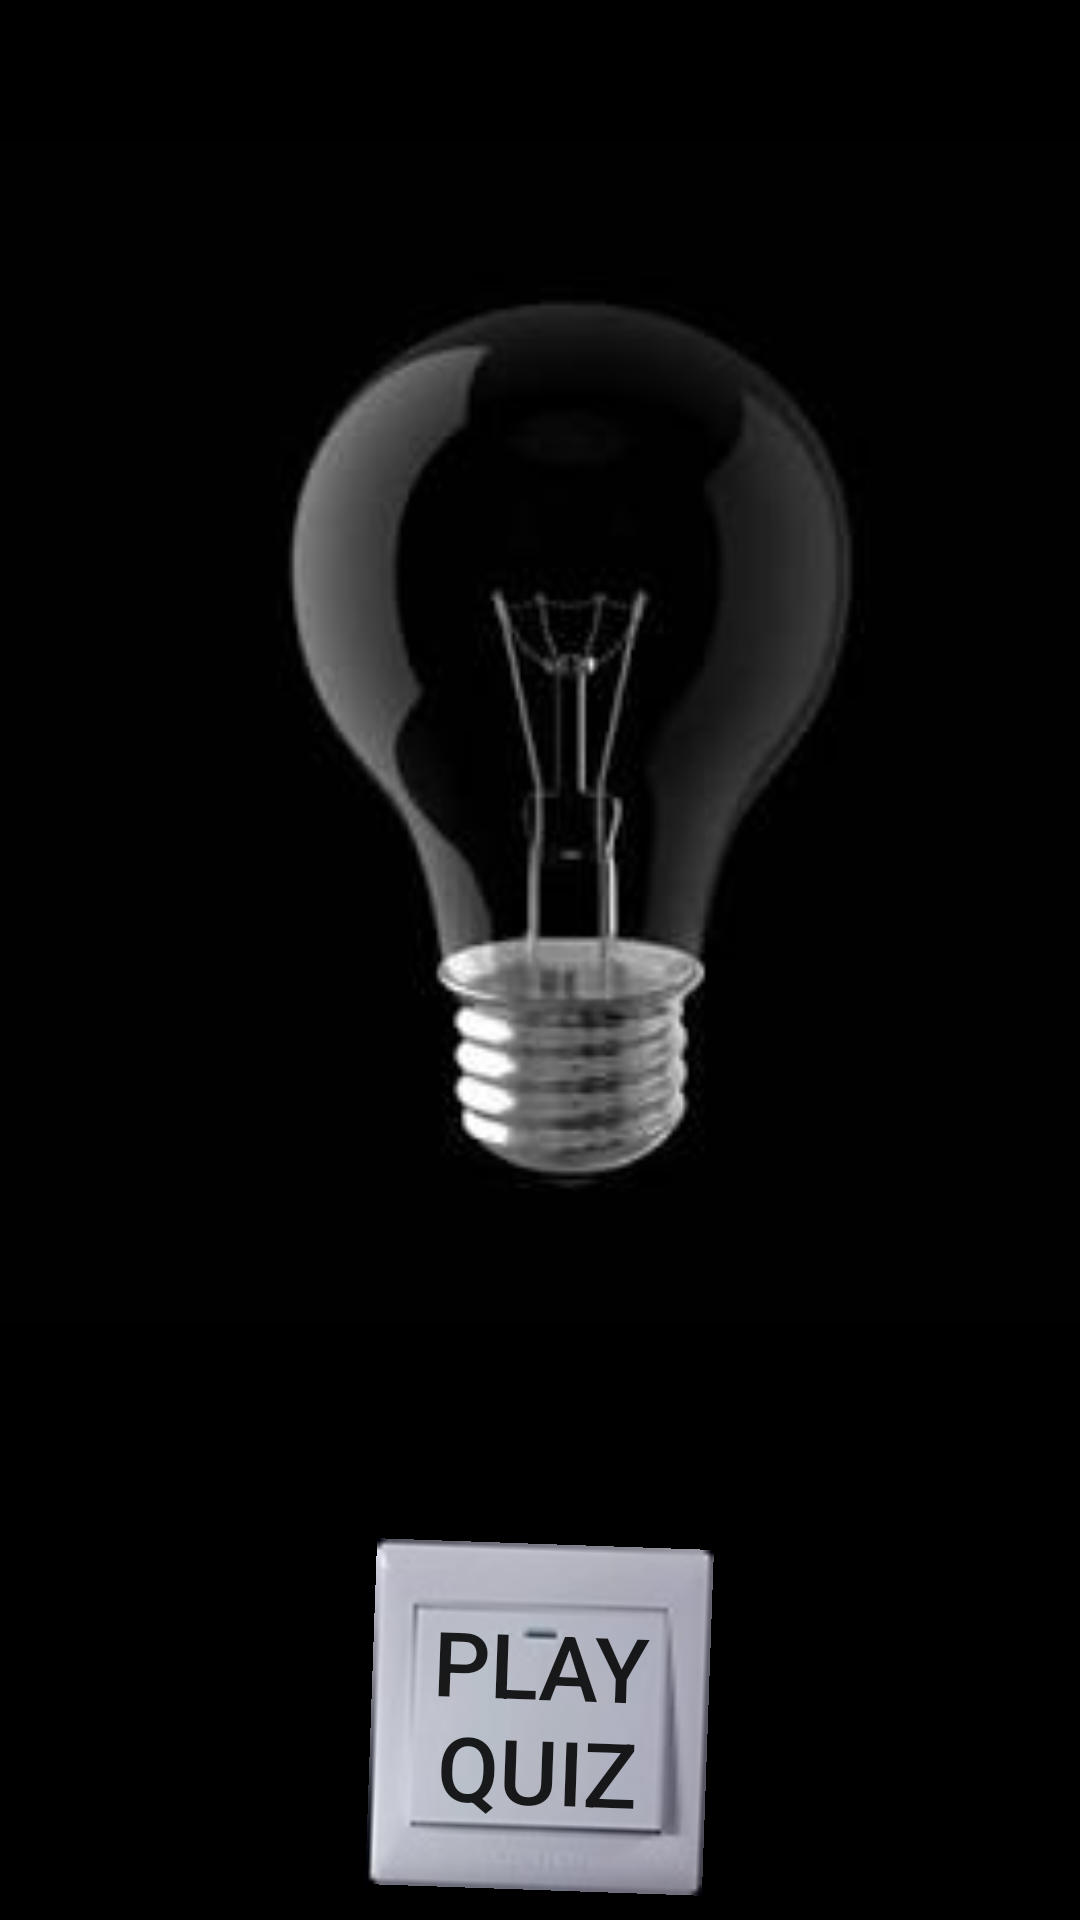

Write the Android layout XML for this screen, with the resource values it uses.
<!-- AndroidManifest.xml: application theme AppTheme -->
<!-- res/layout/activity_main.xml -->
<?xml version="1.0" encoding="utf-8"?>
<RelativeLayout xmlns:android="http://schemas.android.com/apk/res/android"
    xmlns:app="http://schemas.android.com/apk/res-auto"
    xmlns:tools="http://schemas.android.com/tools"
    android:layout_width="match_parent"
    android:layout_height="match_parent"
    android:background="@color/black"
    tools:context="com.example.nitishkumar.quizzapp.MainActivity">

    <ImageView
        android:id="@+id/imageView"
        android:layout_width="wrap_content"
        android:layout_height="wrap_content"
        android:layout_alignParentTop="true"
        android:layout_centerHorizontal="true"
        android:layout_centerVertical="true"
        android:layout_marginTop="@dimen/bulb_top_margin"
        android:scaleX="2"
        android:scaleY="2"
        android:src="@drawable/trans1" />

    <TextView
        android:id="@+id/msgText"
        android:layout_width="match_parent"
        android:layout_height="wrap_content"
        android:layout_marginTop="@dimen/welcome_text_top_margin"
        android:fontFamily="@string/welcome_text_font_family"
        android:gravity="center"
        android:text=""
        android:textColor="@color/welcome_text_color"
        android:textSize="@dimen/welcome_text_size"
        android:textStyle="bold" />

    <TextView
        android:id="@+id/msgText2"
        android:layout_width="match_parent"
        android:layout_height="wrap_content"
        android:layout_alignParentBottom="true"
        android:layout_marginBottom="@dimen/welcome_text_bottom_margin"
        android:fontFamily="@string/welcome_text_font_family"
        android:gravity="center"
        android:text=""
        android:textColor="@color/welcome_text_color"
        android:textSize="@dimen/welcome_text_size"
        android:textStyle="bold" />

    <Button
        android:id="@+id/play_button"
        android:layout_width="wrap_content"
        android:layout_height="wrap_content"
        android:layout_alignParentBottom="true"
        android:layout_centerHorizontal="true"
        android:layout_marginBottom="@dimen/play_button_bottom_margin"
        android:background="@drawable/switchoff"
        android:onClick="start_quiz"
        android:padding="@dimen/play_button_padding"
        android:rotation="2"
        android:text="@string/playButton"
        android:textSize="@dimen/play_button_text_size" />
</RelativeLayout>
<!-- resources referenced by this layout -->
<resources>
  <color name="black">#000000</color>
  <color name="welcome_text_color">#ffff</color>
  <dimen name="bulb_top_margin">100dp</dimen>
  <dimen name="play_button_bottom_margin">10dp</dimen>
  <dimen name="play_button_padding">20dp</dimen>
  <dimen name="play_button_text_size">30sp</dimen>
  <dimen name="welcome_text_bottom_margin">150dp</dimen>
  <dimen name="welcome_text_size">35sp</dimen>
  <dimen name="welcome_text_top_margin">20dp</dimen>
  <!-- drawable switchoff: jpeg bitmap (drawable, 2153 bytes) -->
  <!-- drawable trans1 (drawable) -->
  <?xml version="1.0" encoding="utf-8"?>
  <transition xmlns:android="http://schemas.android.com/apk/res/android">
      <item android:drawable="@drawable/bulb1"
          android:left="15dp"/>
      <item android:drawable="@drawable/bulb2"/>
  </transition>
  <string name="playButton">PLAY\nQUIZ</string>
  <string name="welcome_text_font_family">cursive</string>
  <style name="AppTheme" parent="Theme.AppCompat.Light.DarkActionBar">
          
          <item name="colorPrimary">#266</item>
          <item name="colorPrimaryDark">@color/colorPrimaryDark</item>
          <item name="colorAccent">@color/colorAccent</item>
      </style>
  <!-- drawable bulb1: jpg bitmap (drawable, 4574 bytes) -->
  <!-- drawable bulb2: jpg bitmap (drawable, 11707 bytes) -->
  <color name="colorPrimaryDark">#303F9F</color>
  <color name="colorAccent">#FF4081</color>
</resources>
